Run: headless pygame with SDL's dummy video driver; simulated clock (each Clock.tick advances the game by its frame time, no real sleeping); random seed 0; keys injected as events and as key.get_pressed() state; mouse plan: one left click at the window centre at the start of phase 2, then a move to the lower-right quarter at the start of phase 3.
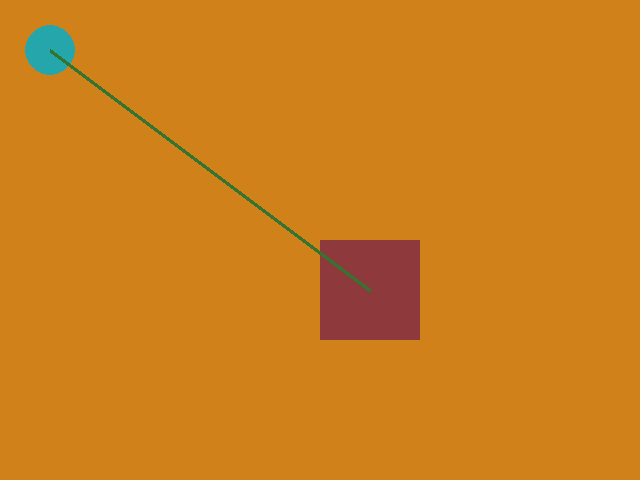
Frame 1 of 4 · flips 1–60 · no input
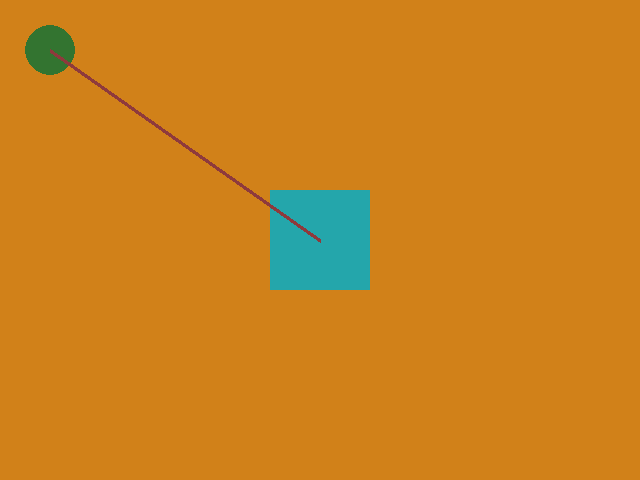
Frame 2 of 4 · flips 61–180 · clicked the window centre · tapped SPACE, RETURN · held RIGHT (→), D
Frame 3 of 4 · flips 181–300 · moved the mouse to the lower-right quarter · held DOWN (↓), S · screen unchanged from frame 2, image omitted
Frame 4 of 4 · flips 301–420 · held LEFT (←), A, UP (↑), W · screen unchanged from frame 3, image omitted

The pygame program that drew these frames:

import pygame
import sys

# first thing in any pygame program
pygame.init()

# make the size of the screen
size = width, height = 640, 480

# make a screen for the program
screen = pygame.display.set_mode(size)

# make a clock/fps for the program
clock = pygame.time.Clock()
fps = 30

# define shape variables
shape_position = (width / 2, height / 2)
shape_size = (100, 100)
shape_rect = pygame.Rect(shape_position, shape_size)

# variables for circle
circle_pos = (50, 50)

# game colors
shape_color = (142, 58, 60)
line_color = (51, 116, 48)
circle_color = (36, 166, 171)

# game loop
while True:
    clock.tick(fps)

    for event in pygame.event.get():
        if event.type == pygame.QUIT:
            sys.exit()
        if event.type == pygame.MOUSEBUTTONDOWN:
            if event.button == pygame.BUTTON_LEFT:
                # setting the square position to be that of a mouse left click
                shape_rect.center = event.pos
            if event.button == pygame.BUTTON_RIGHT:
                # set the circle pos to the right button click location
                circle_pos = event.pos
        if event.type == pygame.KEYDOWN:
            if event.key == pygame.K_SPACE:
                shape_color_original = shape_color
                shape_color = circle_color
                circle_color = line_color
                line_color = shape_color_original

    # fill screen with solid color
    screen.fill((209, 129, 25))

    # fill rect area with shape color
    screen.fill(shape_color, rect=shape_rect)

    # Draw circle on the screen
    pygame.draw.circle(screen, circle_color, circle_pos, 25)

    # Draw line between shapes
    pygame.draw.line(screen, line_color, circle_pos, shape_rect.center, 4)

    # updates the pygame screen
    pygame.display.flip()
